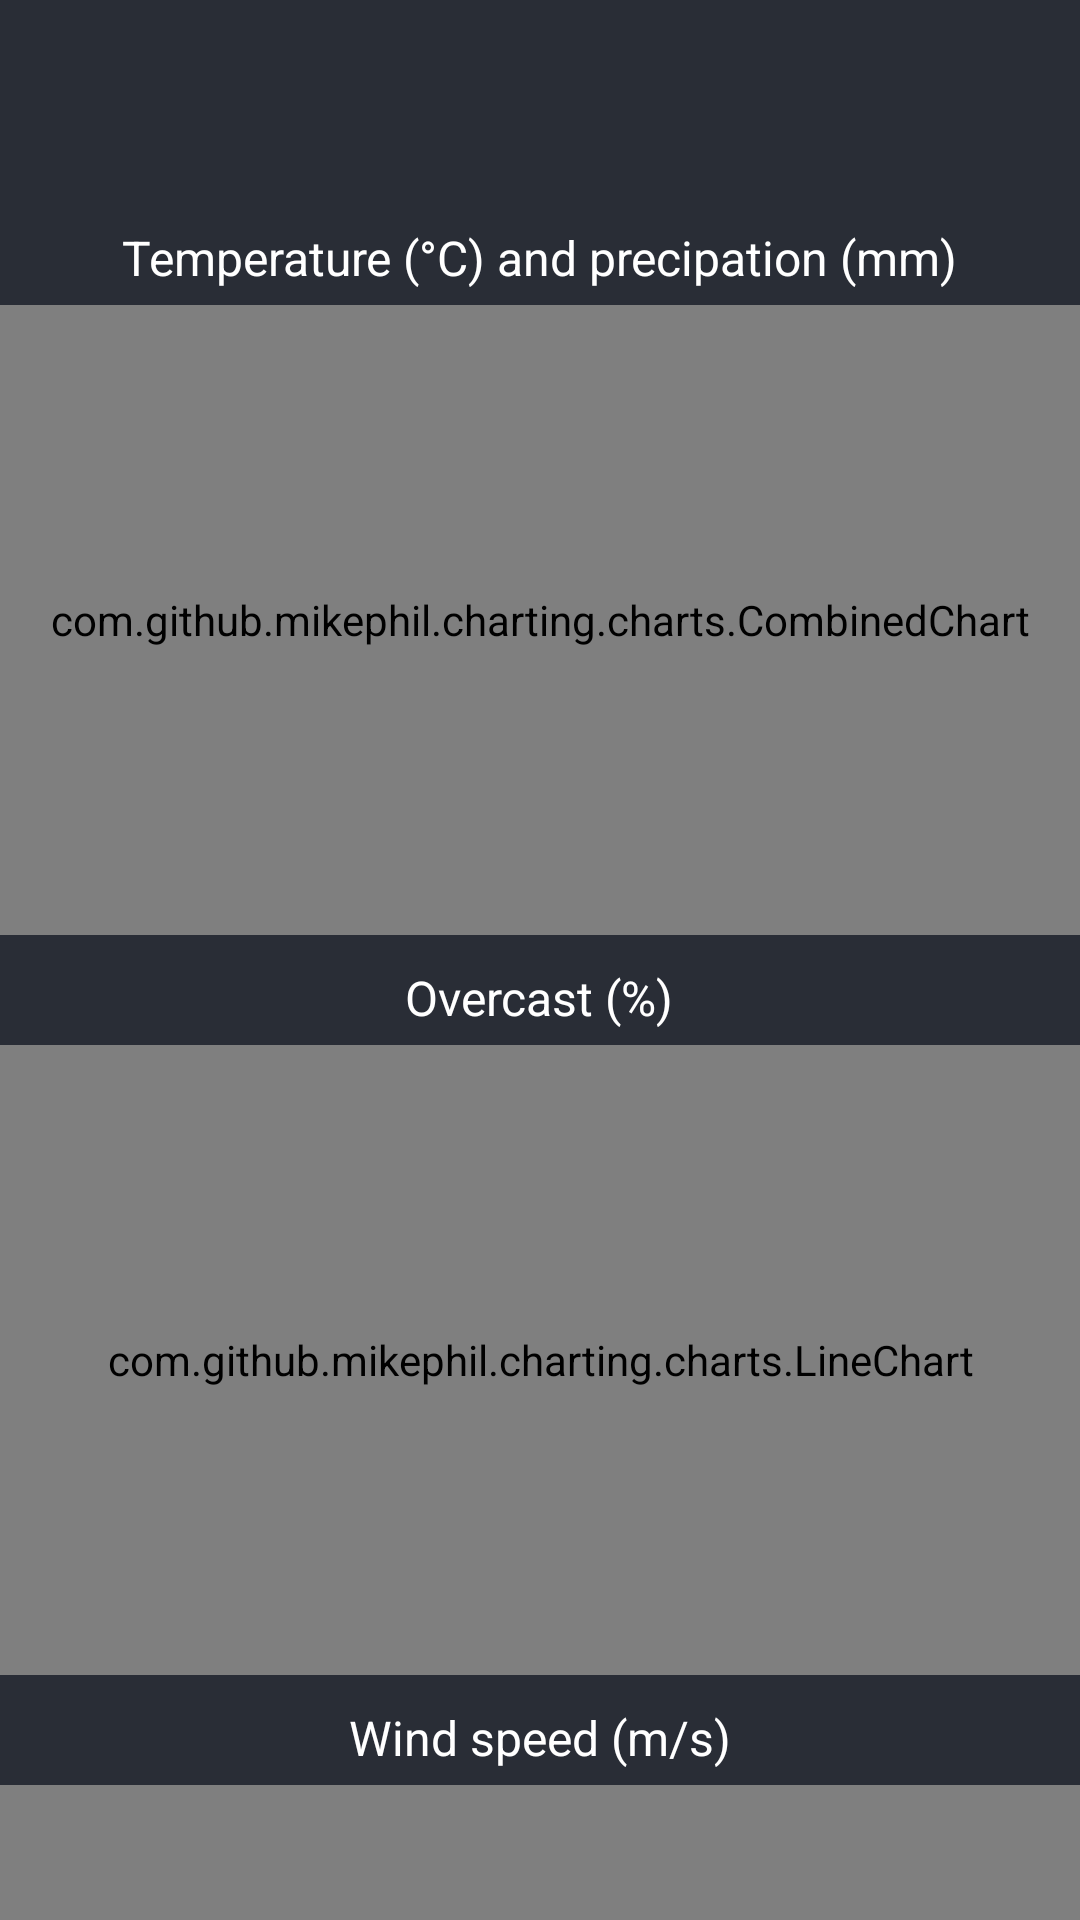

Layout XML and referenced resources for this Android screen:
<!-- AndroidManifest.xml: application theme Theme.ForecastApp -->
<!-- res/layout/activity_charts.xml -->
<?xml version="1.0" encoding="utf-8"?>
<RelativeLayout xmlns:android="http://schemas.android.com/apk/res/android"
    android:layout_width="match_parent"
    android:layout_height="match_parent"
    xmlns:tools="http://schemas.android.com/tools"
    android:background="@color/dark"
    tools:context=".ChartActivity">

        <include
            android:id="@+id/toolbarCharts"
            layout="@layout/toolbar2"/>

        <LinearLayout
            android:layout_width="match_parent"
            android:layout_height="wrap_content"
            android:layout_marginTop="70dp"
            android:orientation="vertical">

                <TextView
                    android:layout_width="wrap_content"
                    android:layout_height="match_parent"
                    android:text="Temperature (°C) and precipation (mm)"
                    android:layout_gravity="center"
                    android:textSize="16dp"
                    android:padding="5dp"
                    android:textColor="@color/white">
                </TextView>

                <com.github.mikephil.charting.charts.CombinedChart
                    android:layout_width="match_parent"
                    android:layout_height="210dp"
                    android:id="@+id/combinedChart" />

                <TextView
                    android:layout_width="wrap_content"
                    android:layout_height="match_parent"
                    android:text="Overcast (%)"
                    android:layout_gravity="center"
                    android:textSize="16dp"
                    android:padding="5dp"
                    android:textColor="@color/white"
                    android:layout_marginTop="5dp">
                </TextView>

                <com.github.mikephil.charting.charts.LineChart
                    android:layout_width="match_parent"
                    android:layout_height="210dp"
                    android:id="@+id/cloudsChart" />

                <TextView
                    android:layout_width="wrap_content"
                    android:layout_height="match_parent"
                    android:text="Wind speed (m/s)"
                    android:layout_gravity="center"
                    android:textSize="16dp"
                    android:padding="5dp"
                    android:textColor="@color/white"
                    android:layout_marginTop="5dp">
                </TextView>

                <com.github.mikephil.charting.charts.LineChart
                    android:layout_width="match_parent"
                    android:layout_height="210dp"
                    android:id="@+id/windChart" />

        </LinearLayout>

</RelativeLayout>
<!-- res/layout/toolbar2.xml (included above) -->
<?xml version="1.0" encoding="utf-8"?>
<androidx.appcompat.widget.Toolbar xmlns:android="http://schemas.android.com/apk/res/android"
    android:layout_height="wrap_content"
    android:layout_width="match_parent"
    android:id="@+id/toolbar"
    android:background="@color/dark"
    android:theme="@style/ThemeOverlay.AppCompat.Dark.ActionBar"/>
<!-- resources referenced by this layout -->
<resources>
  <color name="dark">#292D36</color>
  <color name="white">#FFFFFFFF</color>
  <style name="Theme.ForecastApp" parent="Theme.MaterialComponents.DayNight.NoActionBar">
          
          <item name="colorPrimary">@color/purple_500</item>
          <item name="colorPrimaryVariant">@color/purple_700</item>
          <item name="colorOnPrimary">@color/white</item>
          
          <item name="colorSecondary">@color/teal_200</item>
          <item name="colorSecondaryVariant">@color/teal_700</item>
          <item name="colorOnSecondary">@color/black</item>
          
          <item name="android:statusBarColor">?attr/colorPrimaryVariant</item>
          
      </style>
  <color name="purple_500">#FF6200EE</color>
  <color name="purple_700">#FF3700B3</color>
  <color name="teal_200">#FF03DAC5</color>
  <color name="teal_700">#FF018786</color>
  <color name="black">#FF000000</color>
</resources>
